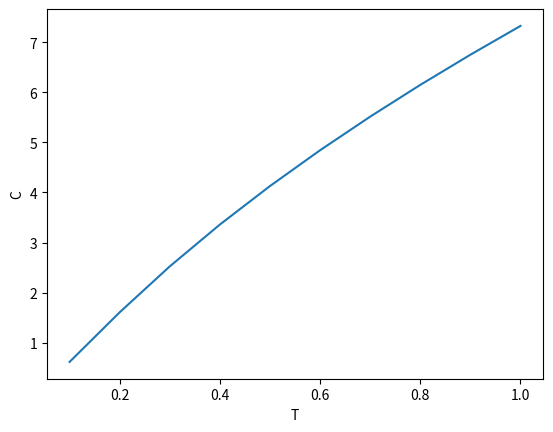

Generate this figure with matplotlib:
import pandas as pd
import numpy as np
import scipy
import scipy.stats as si
import matplotlib.pyplot as plt
#(1)
T_list = [1, 0.9, 0.5, 0.3, 0.1]

S, X, r, sigma, q = 90, 100, 0.01, 0.3, 0

for T in T_list:
    d1 = (np.log(S/X) + (r - q + sigma ** 2 / 2) * T) / (sigma * np.sqrt(T))
    d2 = d1 - sigma * np.sqrt(T)
    c = (S * np.exp((-q) * T) * si.norm.cdf(d1)) - (X * np.exp((-r) * T) * si.norm.cdf(d2))
    print(f"T: {T}, Call: {c.round(4)}")

#(2)
T_list = []
C_list = []
for i in range(10, 0, -1):
    T = i / 10
    T_list.append(T)
    d1 = (np.log(S/X) + (r - q + sigma ** 2 / 2) * T) / (sigma * np.sqrt(T))
    d2 = d1 - sigma * np.sqrt(T)
    c = (S * np.exp((-q) * T) * si.norm.cdf(d1)) - (X * np.exp((-r) * T) * si.norm.cdf(d2))
    C_list.append(c)

plt.plot(T_list, C_list)
plt.xlabel("T")
plt.ylabel("C")
plt.savefig("HW8", dpi=300, bbox_inches='tight')
plt.show()